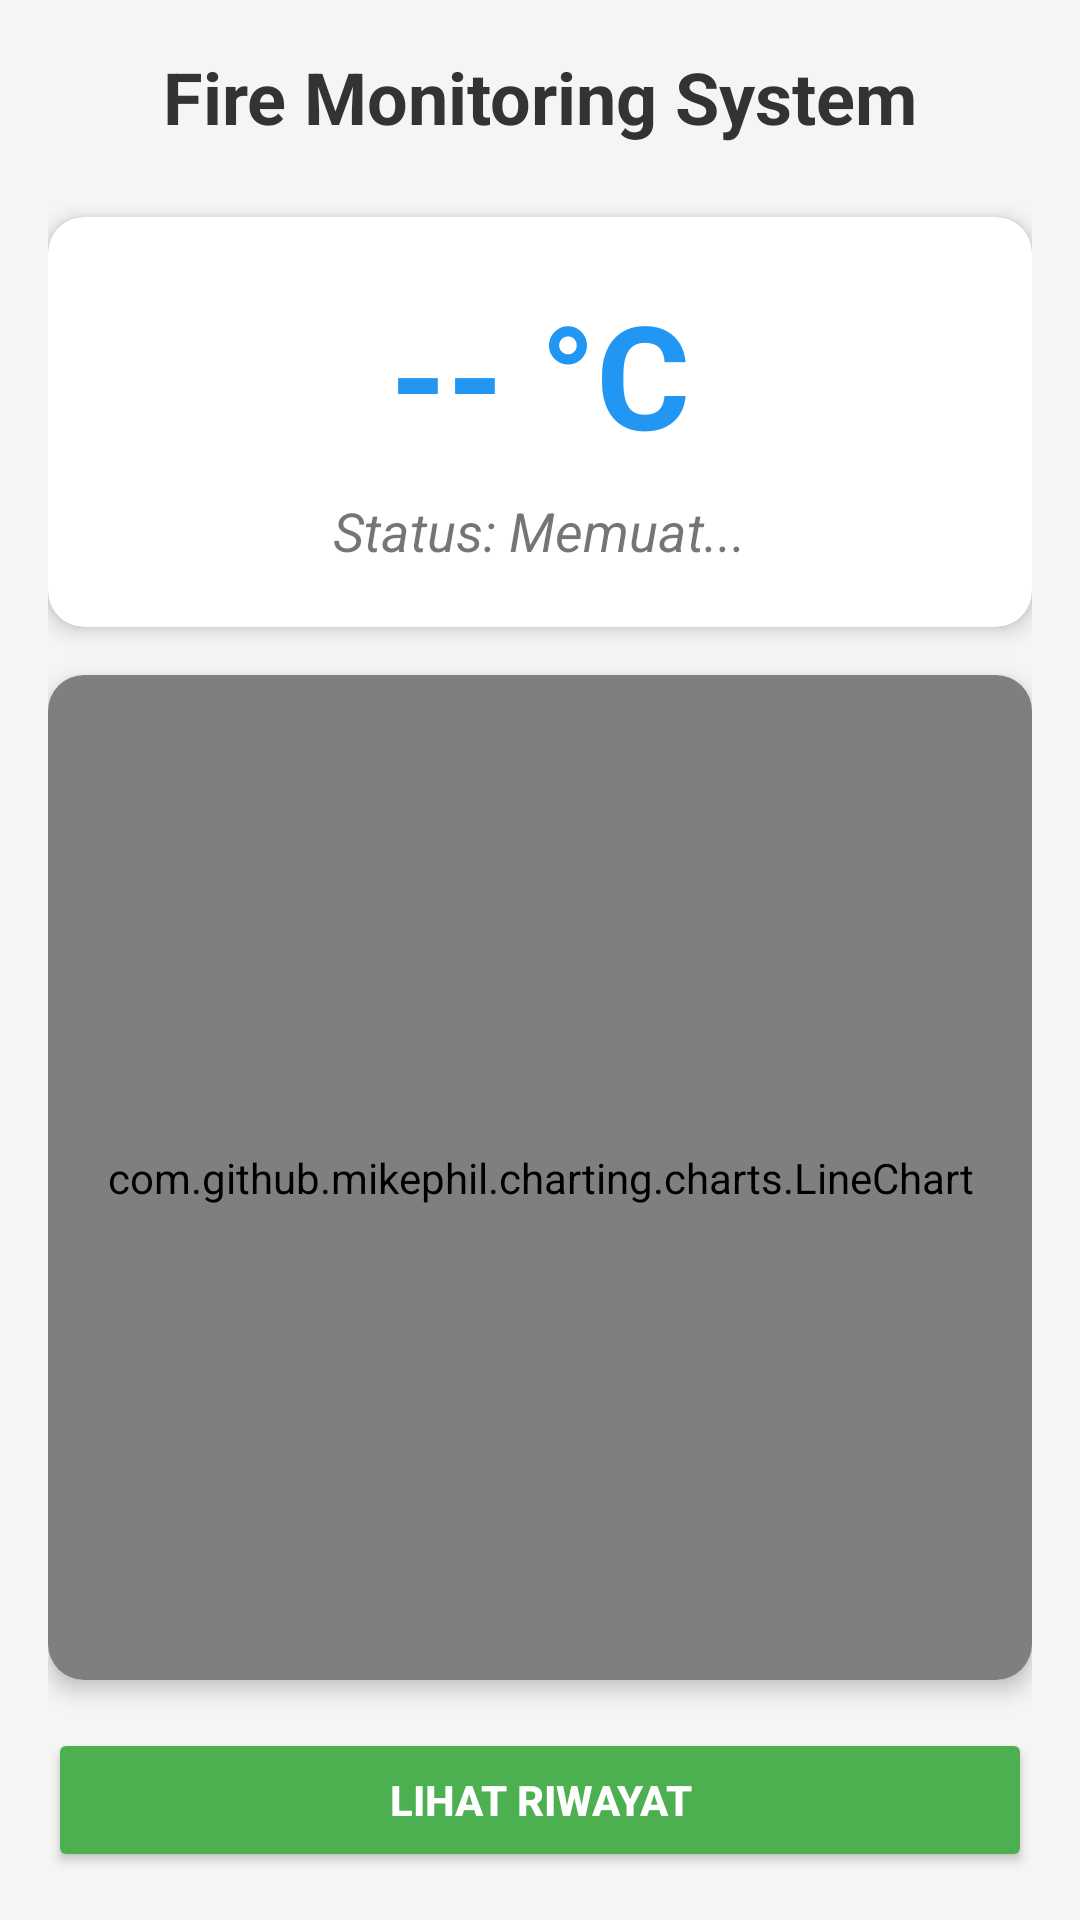

Write the Android layout XML for this screen, with the resource values it uses.
<!-- AndroidManifest.xml: activity theme Theme.FireMonitoringApp -->
<!-- res/layout/activity_main.xml -->
<?xml version="1.0" encoding="utf-8"?>
<androidx.constraintlayout.widget.ConstraintLayout xmlns:android="http://schemas.android.com/apk/res/android"
    xmlns:app="http://schemas.android.com/apk/res-auto"
    android:id="@+id/mainLayout"
    android:layout_width="match_parent"
    android:layout_height="match_parent"
    android:background="#F5F5F5"
    android:padding="16dp">

    <TextView
        android:id="@+id/tvTitle"
        android:layout_width="wrap_content"
        android:layout_height="wrap_content"
        android:text="Fire Monitoring System"
        android:textColor="#333333"
        android:textSize="24sp"
        android:textStyle="bold"
        app:layout_constraintEnd_toEndOf="parent"
        app:layout_constraintStart_toStartOf="parent"
        app:layout_constraintTop_toTopOf="parent" />

    <androidx.cardview.widget.CardView
        android:id="@+id/cardStatus"
        android:layout_width="0dp"
        android:layout_height="wrap_content"
        android:layout_marginTop="24dp"
        app:cardCornerRadius="12dp"
        app:cardElevation="4dp"
        app:layout_constraintEnd_toEndOf="parent"
        app:layout_constraintStart_toStartOf="parent"
        app:layout_constraintTop_toBottomOf="@id/tvTitle">

        <LinearLayout
            android:layout_width="match_parent"
            android:layout_height="wrap_content"
            android:gravity="center"
            android:orientation="vertical"
            android:padding="20dp">

            <TextView
                android:id="@+id/tvSuhu"
                android:layout_width="wrap_content"
                android:layout_height="wrap_content"
                android:text="-- °C"
                android:textColor="#2196F3"
                android:textSize="48sp"
                android:textStyle="bold" />

            <TextView
                android:id="@+id/tvStatus"
                android:layout_width="wrap_content"
                android:layout_height="wrap_content"
                android:layout_marginTop="8dp"
                android:text="Status: Memuat..."
                android:textSize="18sp"
                android:textStyle="italic" />
        </LinearLayout>
    </androidx.cardview.widget.CardView>

    <androidx.cardview.widget.CardView
        android:id="@+id/cardGraph"
        android:layout_width="0dp"
        android:layout_height="0dp"
        android:layout_marginTop="16dp"
        android:layout_marginBottom="16dp"
        app:cardCornerRadius="12dp"
        app:cardElevation="4dp"
        app:layout_constraintBottom_toTopOf="@id/btnHistory"
        app:layout_constraintEnd_toEndOf="parent"
        app:layout_constraintStart_toStartOf="parent"
        app:layout_constraintTop_toBottomOf="@id/cardStatus">

        <com.github.mikephil.charting.charts.LineChart
            android:id="@+id/lineChart"
            android:layout_width="match_parent"
            android:layout_height="match_parent"
            android:padding="8dp" />
    </androidx.cardview.widget.CardView>

    <Button
        android:id="@+id/btnHistory"
        android:layout_width="match_parent"
        android:layout_height="wrap_content"
        android:backgroundTint="#4CAF50"
        android:padding="12dp"
        android:text="LIHAT RIWAYAT"
        android:textColor="#FFFFFF"
        android:textStyle="bold"
        app:layout_constraintBottom_toBottomOf="parent" />

</androidx.constraintlayout.widget.ConstraintLayout>
<!-- resources referenced by this layout -->
<resources>
  <style name="Theme.FireMonitoringApp" parent="Theme.MaterialComponents.Light.NoActionBar">
          
          <item name="colorPrimary">@color/purple_500</item>
          <item name="colorPrimaryVariant">@color/purple_700</item>
          <item name="colorOnPrimary">@color/white</item>
          
          <item name="colorSecondary">@color/teal_200</item>
          <item name="colorSecondaryVariant">@color/teal_700</item>
          <item name="colorOnSecondary">@color/black</item>
          
          <item name="android:statusBarColor">?attr/colorPrimaryVariant</item>
          
      </style>
  <!-- not gathered from this repository: default colours our renderer supplied (Android Studio template values) -->
  <color name="purple_500">#FF6200EE</color>
  <color name="purple_700">#FF3700B3</color>
  <color name="teal_200">#FF03DAC5</color>
  <color name="teal_700">#FF018786</color>
  <color name="black">#FF000000</color>
  <color name="white">#FFFFFFFF</color>
</resources>
